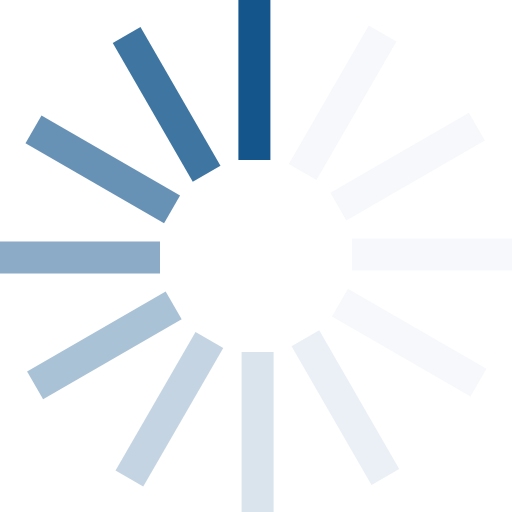
t = 0.00 s
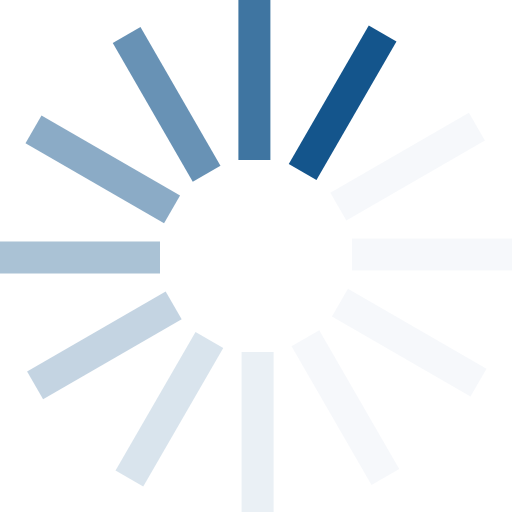
t = 0.12 s
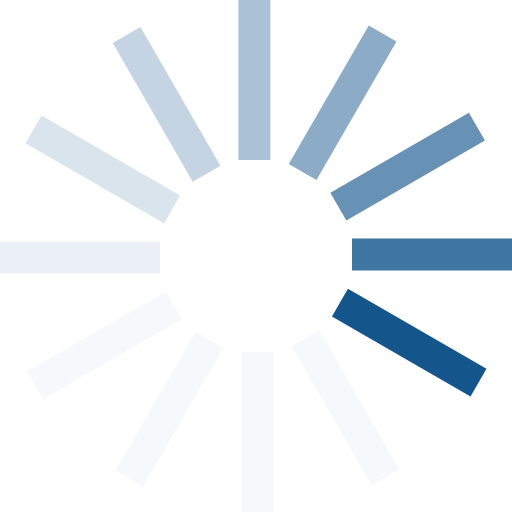
t = 0.25 s
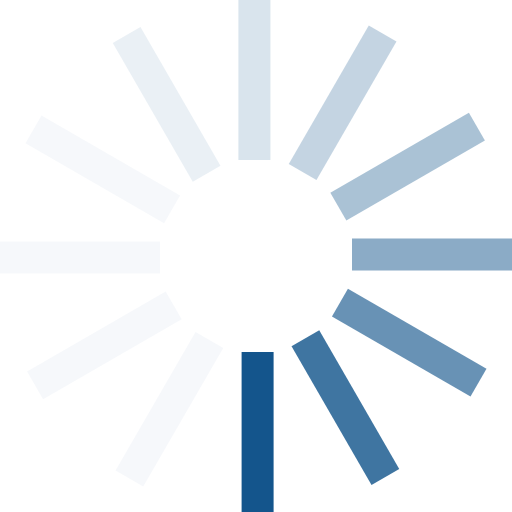
t = 0.36 s
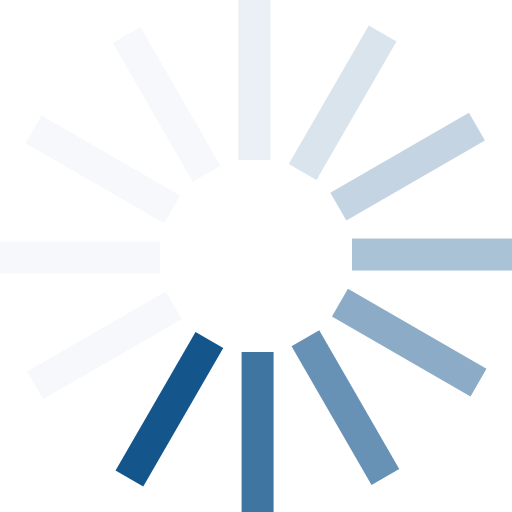
t = 0.48 s
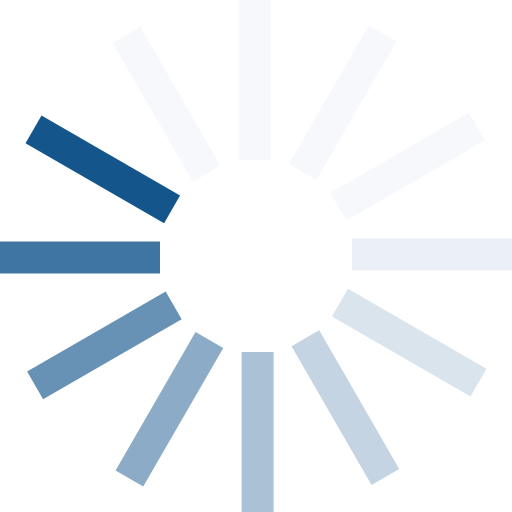
t = 0.61 s

The animated SVG that drew these frames (rendered in a browser with its animation timeline set to each time). Animation: 1 SMIL element (animateTransform=1); one cycle of 0.72 s, repeats indefinitely.

<?xml version="1.0" encoding="UTF-8" standalone="no"?><svg xmlns:svg="http://www.w3.org/2000/svg" xmlns="http://www.w3.org/2000/svg" xmlns:xlink="http://www.w3.org/1999/xlink" version="1.0" width="64px" height="64px" viewBox="0 0 128 128" xml:space="preserve"><rect x="0" y="0" width="100%" height="100%" fill="#ffffff" /><g><path d="M59.6 0h8v40h-8V0z" fill="#14558c" fill-opacity="1"/><path d="M59.6 0h8v40h-8V0z" fill="#d0dde8" fill-opacity="0.2" transform="rotate(30 64 64)"/><path d="M59.6 0h8v40h-8V0z" fill="#d0dde8" fill-opacity="0.2" transform="rotate(60 64 64)"/><path d="M59.6 0h8v40h-8V0z" fill="#d0dde8" fill-opacity="0.2" transform="rotate(90 64 64)"/><path d="M59.6 0h8v40h-8V0z" fill="#d0dde8" fill-opacity="0.2" transform="rotate(120 64 64)"/><path d="M59.6 0h8v40h-8V0z" fill="#b8ccdc" fill-opacity="0.3" transform="rotate(150 64 64)"/><path d="M59.6 0h8v40h-8V0z" fill="#a1bbd1" fill-opacity="0.4" transform="rotate(180 64 64)"/><path d="M59.6 0h8v40h-8V0z" fill="#89aac5" fill-opacity="0.5" transform="rotate(210 64 64)"/><path d="M59.6 0h8v40h-8V0z" fill="#7299ba" fill-opacity="0.6" transform="rotate(240 64 64)"/><path d="M59.6 0h8v40h-8V0z" fill="#5a88ae" fill-opacity="0.7" transform="rotate(270 64 64)"/><path d="M59.6 0h8v40h-8V0z" fill="#4377a3" fill-opacity="0.8" transform="rotate(300 64 64)"/><path d="M59.6 0h8v40h-8V0z" fill="#2b6697" fill-opacity="0.9" transform="rotate(330 64 64)"/><animateTransform attributeName="transform" type="rotate" values="0 64 64;30 64 64;60 64 64;90 64 64;120 64 64;150 64 64;180 64 64;210 64 64;240 64 64;270 64 64;300 64 64;330 64 64" calcMode="discrete" dur="720ms" repeatCount="indefinite"></animateTransform></g></svg>
